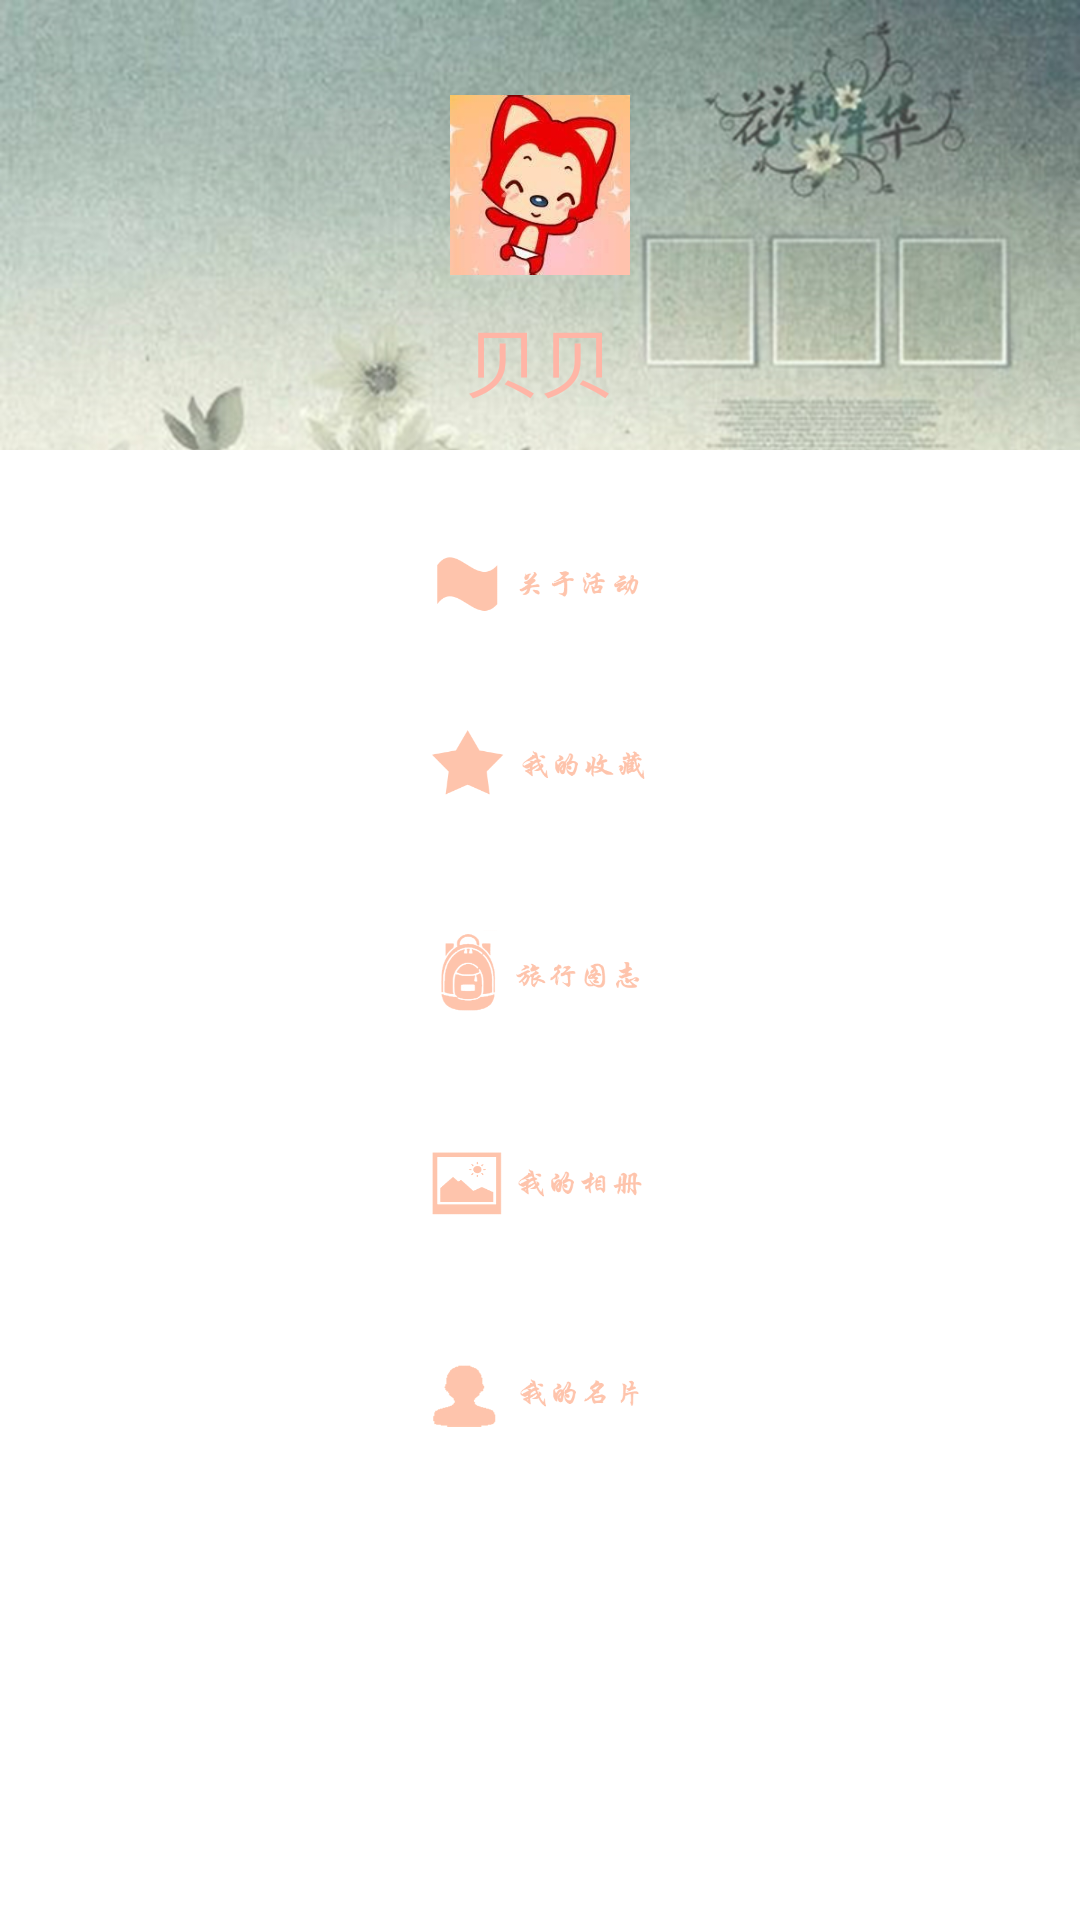

This screen was rendered from an Android layout file. Write that file and the resources it references.
<!-- AndroidManifest.xml: application theme AppTheme -->
<!-- res/layout/personalmenu.xml -->
<LinearLayout xmlns:android="http://schemas.android.com/apk/res/android"
    android:layout_width="230dp"
    android:layout_height="match_parent"
    android:background="@mipmap/bj1"
    android:orientation="vertical"
    android:layout_gravity="center"
    >
    <LinearLayout
        android:id="@+id/head"
        android:layout_width="fill_parent"
        android:layout_height="150dp"
        android:layout_gravity="center"
        android:orientation="vertical"
        android:gravity="center"
        >
        <ImageButton
            android:layout_gravity="center"
            android:layout_marginTop="20dp"
            android:clickable="false"
            android:layout_width="60dp"
            android:layout_height="60dp"
            android:background="@mipmap/personmenu_head"
            android:gravity="center"
            android:layout_marginBottom="10dp"
            />
        <TextView
            android:layout_gravity="center"
            android:id="@+id/name"
            android:textSize="25dp"
            android:gravity="center"
            android:textColor="#ffffb5a6"
            android:layout_width="wrap_content"
            android:layout_height="wrap_content"
            android:text="贝贝"/>
    </LinearLayout>
    <LinearLayout
        android:background="#ffffff"
        android:orientation="vertical"
        android:layout_width="match_parent"
        android:layout_height="match_parent"
        android:layout_gravity="center"
        android:padding="10dp"
        >
        //第一个部分:关于活动
        <RelativeLayout
            android:layout_marginTop="20dp"
            android:layout_marginLeft="20dp"
            android:layout_marginRight="20dp"
            android:layout_marginBottom="10dp"
            android:id="@+id/rl1"
            android:layout_width="wrap_content"
            android:layout_height="wrap_content"
            android:gravity="center"
            android:layout_gravity="center_horizontal"
            >
            <ImageView
                android:layout_marginLeft="9dp"
                android:layout_marginRight="9dp"
                android:gravity="right"
                android:id="@+id/img1"
                android:layout_width="80dp"
                android:layout_height="30dp"
                android:background="@mipmap/person_4"
                />
            
                
                
                
                
                
                
                
                
        </RelativeLayout>
        //第二个部分：我的收藏
        <RelativeLayout
            android:layout_margin="20dp"
            android:id="@+id/rl2"
            android:layout_width="wrap_content"
            android:layout_height="wrap_content"
            android:gravity="center"
            android:layout_gravity="center_horizontal"
            >
            <ImageView
                android:layout_marginLeft="9dp"
                android:layout_marginRight="9dp"
                android:gravity="right"
                android:id="@+id/img2"
                android:layout_width="80dp"
                android:layout_height="30dp"
                android:background="@mipmap/person_3"
                />
            
                
                
                
                
                
                
                
                
        </RelativeLayout>
        //第三个部分：旅行图志
        <RelativeLayout
            android:layout_margin="20dp"
            android:id="@+id/rl3"
            android:layout_width="wrap_content"
            android:layout_height="wrap_content"
            android:gravity="center"
            android:layout_gravity="center_horizontal"
            >
            <ImageView
                android:layout_marginLeft="9dp"
                android:layout_marginRight="9dp"
                android:gravity="right"
                android:id="@+id/img3"
                android:layout_width="80dp"
                android:layout_height="30dp"
                android:background="@mipmap/person_2"
                android:layout_centerInParent="true"
                />
            
                
                
                
                
                
                
                
                
        </RelativeLayout>
        //第四个部分：我的相册
        <RelativeLayout
            android:layout_margin="20dp"
            android:id="@+id/rl4"
            android:layout_width="wrap_content"
            android:layout_height="wrap_content"
            android:gravity="center"
            android:layout_gravity="center_horizontal">

            <ImageView
                android:layout_marginLeft="9dp"
                android:layout_marginRight="9dp"
                android:id="@+id/img4"
                android:layout_centerInParent="true"
                android:background="@mipmap/person_5"
                android:layout_centerHorizontal="true"
                android:layout_width="80dp"
                android:layout_height="30dp" />

            </RelativeLayout>
        //第五个部分：我的名片
        <RelativeLayout
            android:layout_gravity="center_horizontal"
            android:layout_margin="20dp"
            android:id="@+id/rl5"
            android:layout_width="wrap_content"
            android:layout_height="wrap_content"
            android:gravity="center"
            >
            <ImageView
                android:layout_marginLeft="9dp"
                android:layout_marginRight="9dp"
                android:id="@+id/img5"
                android:layout_centerInParent="true"
                android:background="@mipmap/person_1"
                android:layout_centerHorizontal="true"
                android:layout_width="80dp"
                android:layout_height="30dp" />
            
                
                
                
                
                
                
                
                
            
                
                
                
                
                
                
                
                
        </RelativeLayout>
    </LinearLayout>
</LinearLayout>
<!-- resources referenced by this layout -->
<resources>
  <!-- mipmap bj1: jpg bitmap (mipmap-xhdpi, 181327 bytes) -->
  <!-- mipmap person_1: png bitmap (mipmap-xhdpi, 8500 bytes) -->
  <!-- mipmap person_2: png bitmap (mipmap-xhdpi, 12541 bytes) -->
  <!-- mipmap person_3: png bitmap (mipmap-xhdpi, 8411 bytes) -->
  <!-- mipmap person_4: png bitmap (mipmap-xhdpi, 7294 bytes) -->
  <!-- mipmap person_5: png bitmap (mipmap-xhdpi, 8205 bytes) -->
  <!-- mipmap personmenu_head: jpg bitmap (mipmap-xhdpi, 7984 bytes) -->
</resources>
